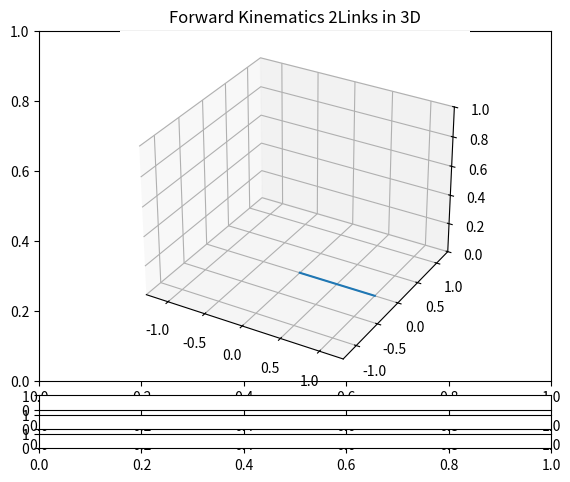

This figure's Python source: (Note: this script raises an exception after producing the figure.)
#!/usr/bin/env python3

# ForwardKinematics_2Links_3D.py
# The input angles for link 1 and 2 are modified by sliders for the variable

# cittation: <https://algorithm.joho.info/programming/python/forward-kinematics-simulation/>
# [redacted]

import numpy as np
import matplotlib.pyplot as plt
from matplotlib.widgets import Slider
import math

# This import registers the 3D projection, but is otherwise unused.
from mpl_toolkits.mplot3d import Axes3D

l_1 = 0.5 # length of link 1 [m]
l_2 = 0.5 # length of link 2 [m]

L = [l_1, l_2] # link parameters
th = [0.0*math.pi, 0.0*math.pi, 0.0*math.pi] # initial angles

def ForwardKinematics(th, L):

    L1, L2 = L
    Th1, Th2, Th3 = th

    x0 = 0.0
    y0 = 0.0
    z0 = 0.0

    ##################################################
    # position of tip of link 1
    x1 = L1*math.cos(Th2)*math.cos(Th1)
    y1 = L1*math.cos(Th2)*math.sin(Th1)
    z1 = L1*math.sin(Th2)

    # position of tip of link 2
    x2 = x1 + L2*math.cos(Th2+Th3)*math.cos(Th1)
    y2 = y1 + L2*math.cos(Th2+Th3)*math.sin(Th1)
    z2 = z1 + L2*math.sin(Th2+Th3)
    ##################################################

    X = np.array([[x0, y0, z0],[x1, y1, z1],[x2, y2, z2]])

    return X

def update_th1(slider_val):
    # update the angle of link 1 yaw
    th[0] = slider_val

    # calculation of forward kinematics
    p = ForwardKinematics(th, L)

    # update the potision of each point
    #graph.set_data(p.T[0], p.T[1]) # *.T means transpose the position vector
    graph.set_data(p[:,0], p[:,1])
    graph.set_3d_properties(p[:,2])
    graph.set_linestyle('-')
    graph.set_linewidth(5)
    graph.set_marker('o')
    graph.set_markerfacecolor('g')
    graph.set_markeredgecolor('g')
    graph.set_markersize(15)

    # re-draw of the links
    fig.canvas.draw_idle()

def update_th2(slider_val):
    # update the angle of link 1 pitch
    th[1] = slider_val

    # calculation of forward kinematics
    p = ForwardKinematics(th, L)

    # update the potision of each point
    #graph.set_data(p.T[0], p.T[1]) # *.T means transpose the position vector
    graph.set_data(p[:,0], p[:,1])
    graph.set_3d_properties(p[:,2])
    graph.set_linestyle('-')
    graph.set_linewidth(5)
    graph.set_marker('o')
    graph.set_markerfacecolor('g')
    graph.set_markeredgecolor('g')
    graph.set_markersize(15)

    # re-draw of the links
    fig.canvas.draw_idle()

def update_th3(slider_val):
    # update the angle of link 2
    th[2] = slider_val

    # calculation of forward kinematics
    p = ForwardKinematics(th, L)

    # update the potision of each point
    #graph.set_data(p.T[0], p.T[1]) # *.T means transpose the position vector
    graph.set_data(p[:,0], p[:,1])
    graph.set_3d_properties(p[:,2])
    graph.set_linestyle('-')
    graph.set_linewidth(5)
    graph.set_marker('o')
    graph.set_markerfacecolor('g')
    graph.set_markeredgecolor('g')
    graph.set_markersize(15)

    # re-draw of the links
    fig.canvas.draw_idle()


p = ForwardKinematics(th, L)

#fig, ax = plt.subplots()
fig = plt.figure()
plt.title('Forward Kinematics 2Links in 3D')
ax = fig.add_subplot(111, projection='3d')

plt.axis('equal')
plt.subplots_adjust(left=0.1, bottom=0.15)
plt.xlim([-1.3, 1.3])
plt.ylim([-1.3, 1.3])

# plot the graph
plt.grid()
#graph, = ax.plot(p.T[0], p.T[1]) # *.T means transpose the position vector
graph, = ax.plot(p[:,0], p[:,1], p[:,2])
ax.set_zlim([0, 1.0])


# position of sliders
slider1_pos = plt.axes([0.1, 0.09, 0.8, 0.03])
slider2_pos = plt.axes([0.1, 0.05, 0.8, 0.03])
slider3_pos = plt.axes([0.1, 0.01, 0.8, 0.03])

# make the instance for slider objects
threshold_slider1 = Slider(slider1_pos, 'th1', -1.0*math.pi, 1.0*math.pi, 0.0*math.pi)
threshold_slider2 = Slider(slider2_pos, 'th2', -1.0*math.pi, 1.0*math.pi, 0.0*math.pi)
threshold_slider3 = Slider(slider3_pos, 'th3', -1.0*math.pi, 1.0*math.pi, 0.0*math.pi)

# update the graph when the slider positions are modified
threshold_slider1.on_changed(update_th1)
threshold_slider2.on_changed(update_th2)
threshold_slider3.on_changed(update_th3)
graph.set_linestyle('-')
graph.set_linewidth(5)
graph.set_marker('o')
graph.set_markerfacecolor('g')
graph.set_markeredgecolor('g')
graph.set_markersize(15)
plt.grid()
plt.show()
